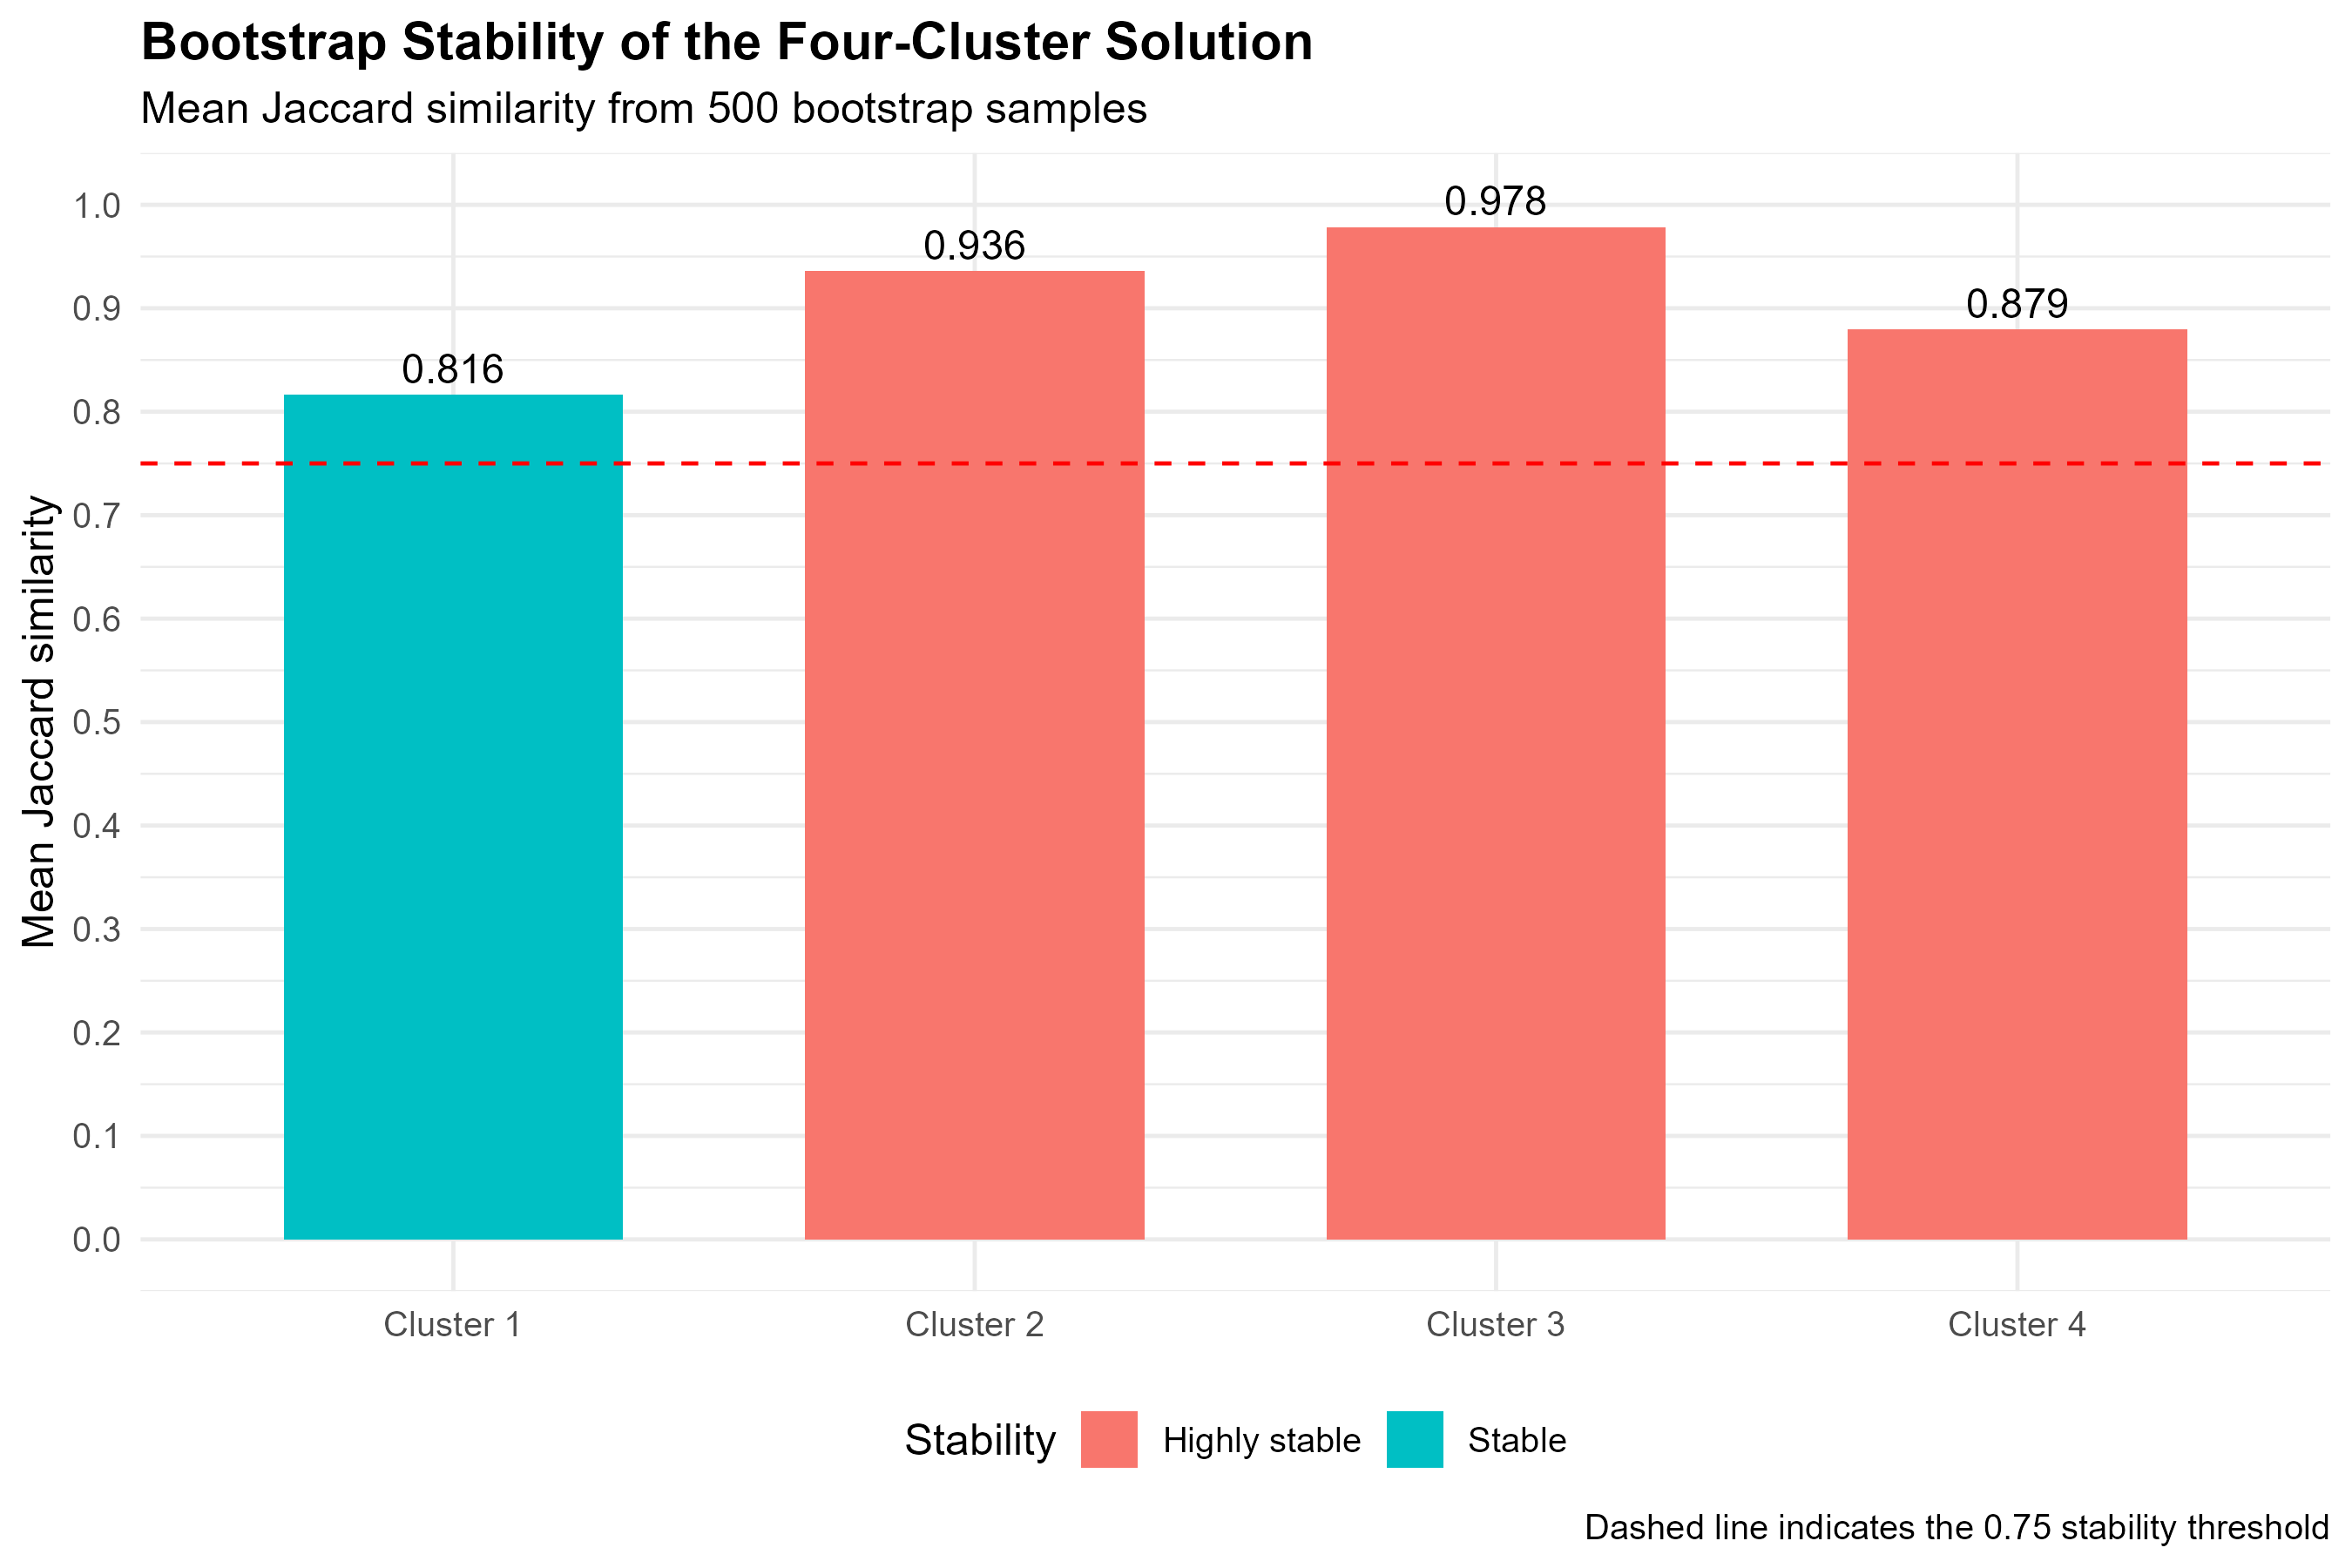

The file beside this chart, header and first rows:
cluster_number, cluster, cluster_name, bootstrap_cluster, mean_jaccard, dissolved_runs, recovered_runs, dissolved_percent, recovered_percent, stability
1, Cluster 1, High-canopy, low-heat profile, 4, 0.8162, 1, 357, 0.2, 71.4, Stable
2, Cluster 2, Low flood/rain profile, 2, 0.9358, 0, 499, 0, 99.8, Highly stable
3, Cluster 3, Flood-exposure profile, 3, 0.9783, 0, 500, 0, 100, Highly stable
4, Cluster 4, Drought-heavy-rain extreme profile, 1, 0.8794, 9, 431, 1.8, 86.2, Highly stable
